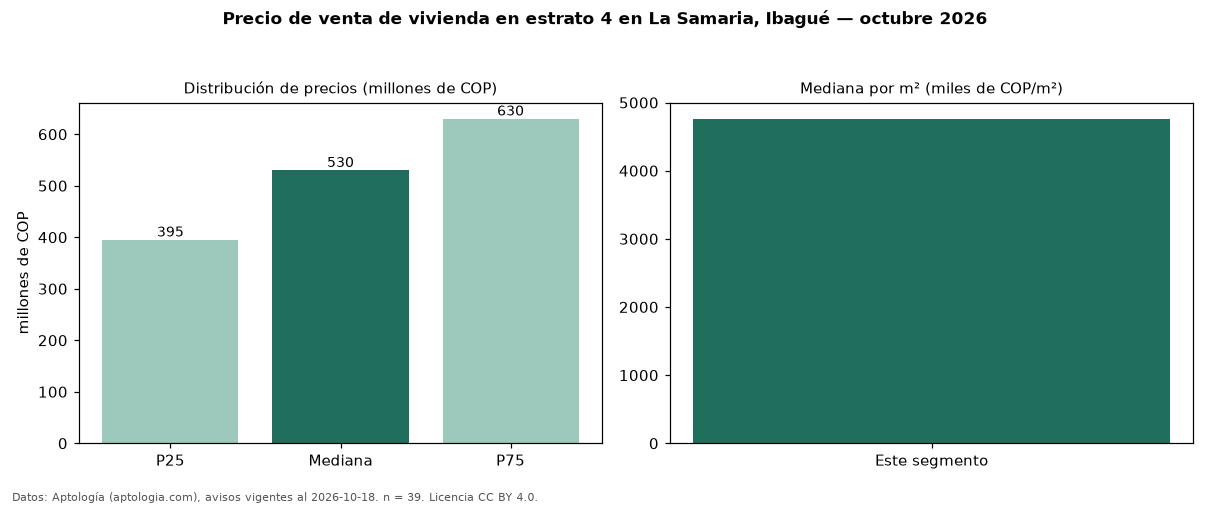

Source data for this figure (header and first rows):
seccion, metrica, valor, moneda, n
precio, p25, 395000000, COP, 39
precio, mediana, 530000000, COP, 39
precio, p75, 630000000, COP, 39
precio, minimo, 230000000, COP, 39
precio, maximo, 1050000000, COP, 39
m2, mediana_precio_m2, 4761905, COP, 39
m2, area_mediana_m2, 95.0, m2, 39
admin, mediana_admin_mes, 390000, COP, 37
banos, mediana_banos, 2.0, , 
parqueadero, pct_con_parqueadero, 100.0, %, 39
estrato, estrato_mas_frecuente, 4, , 39
habitaciones, 3+, 540000000, COP, 37
fuente, fecha_datos, 2026-10-18, , 
fuente, atribucion, https://www.aptologia.com/venta/ibague/l…, , 
fuente, licencia, CC BY 4.0, , 
